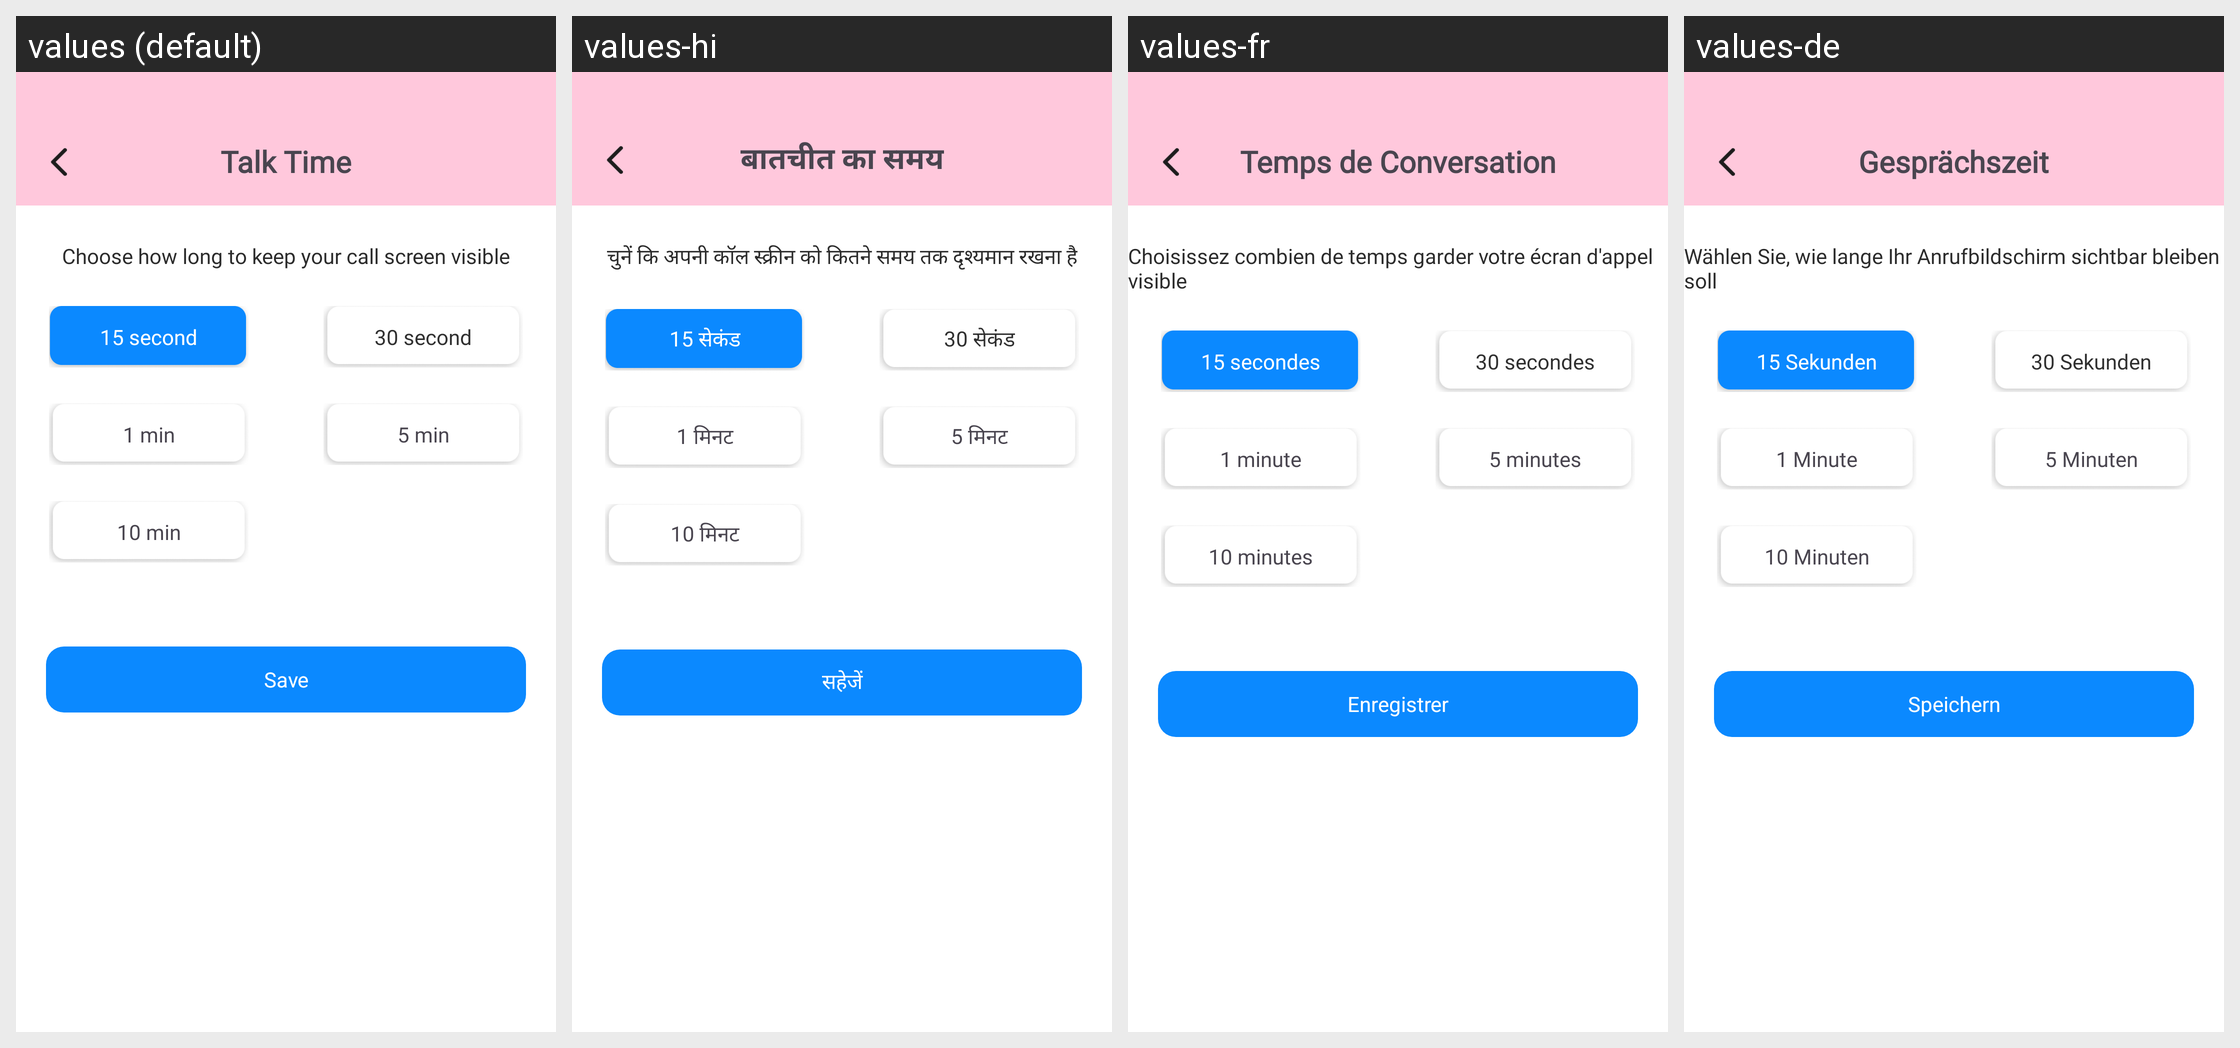

For this localized Android screen grid, give each drawn string resource with its value in every locale shown.
Android screen res/layout/fragment_talk_time.xml rendered under 4 locales, left to right: values (default), values-hi, values-fr, values-de. Device: Nexus 5 (rendered at 1080×1920; each locale shown at half size, 540×960, under a caption strip naming it); theme Theme.ST069_FakeCallPhonePrank.
Other locales in the repository, not shown: values-es, values-in, values-pt.
Strings drawn on this screen, with the default value and each locale's value (text and hints the layout hard-codes, and strings that could not be matched under every locale, appear in the picture but are not listed):

talk_time
  values: Talk Time
  values-hi: बातचीत का समय
  values-fr: Temps de Conversation
  values-de: Gesprächszeit

choose_how_long_to_keep_your_call_screen_visible
  values: Choose how long to keep your call screen visible
  values-hi: चुनें कि अपनी कॉल स्क्रीन को कितने समय तक दृश्यमान रखना है
  values-fr: Choisissez combien de temps garder votre écran d'appel visible
  values-de: Wählen Sie, wie lange Ihr Anrufbildschirm sichtbar bleiben soll

_15_second
  values: 15 second
  values-hi: 15 सेकंड
  values-fr: 15 secondes
  values-de: 15 Sekunden

_30_second
  values: 30 second
  values-hi: 30 सेकंड
  values-fr: 30 secondes
  values-de: 30 Sekunden

_1_minute
  values: 1 min
  values-hi: 1 मिनट
  values-fr: 1 minute
  values-de: 1 Minute

_5_minute
  values: 5 min
  values-hi: 5 मिनट
  values-fr: 5 minutes
  values-de: 5 Minuten

_10_minute
  values: 10 min
  values-hi: 10 मिनट
  values-fr: 10 minutes
  values-de: 10 Minuten

save_talk_time
  values: Save
  values-hi: सहेजें
  values-fr: Enregistrer
  values-de: Speichern
